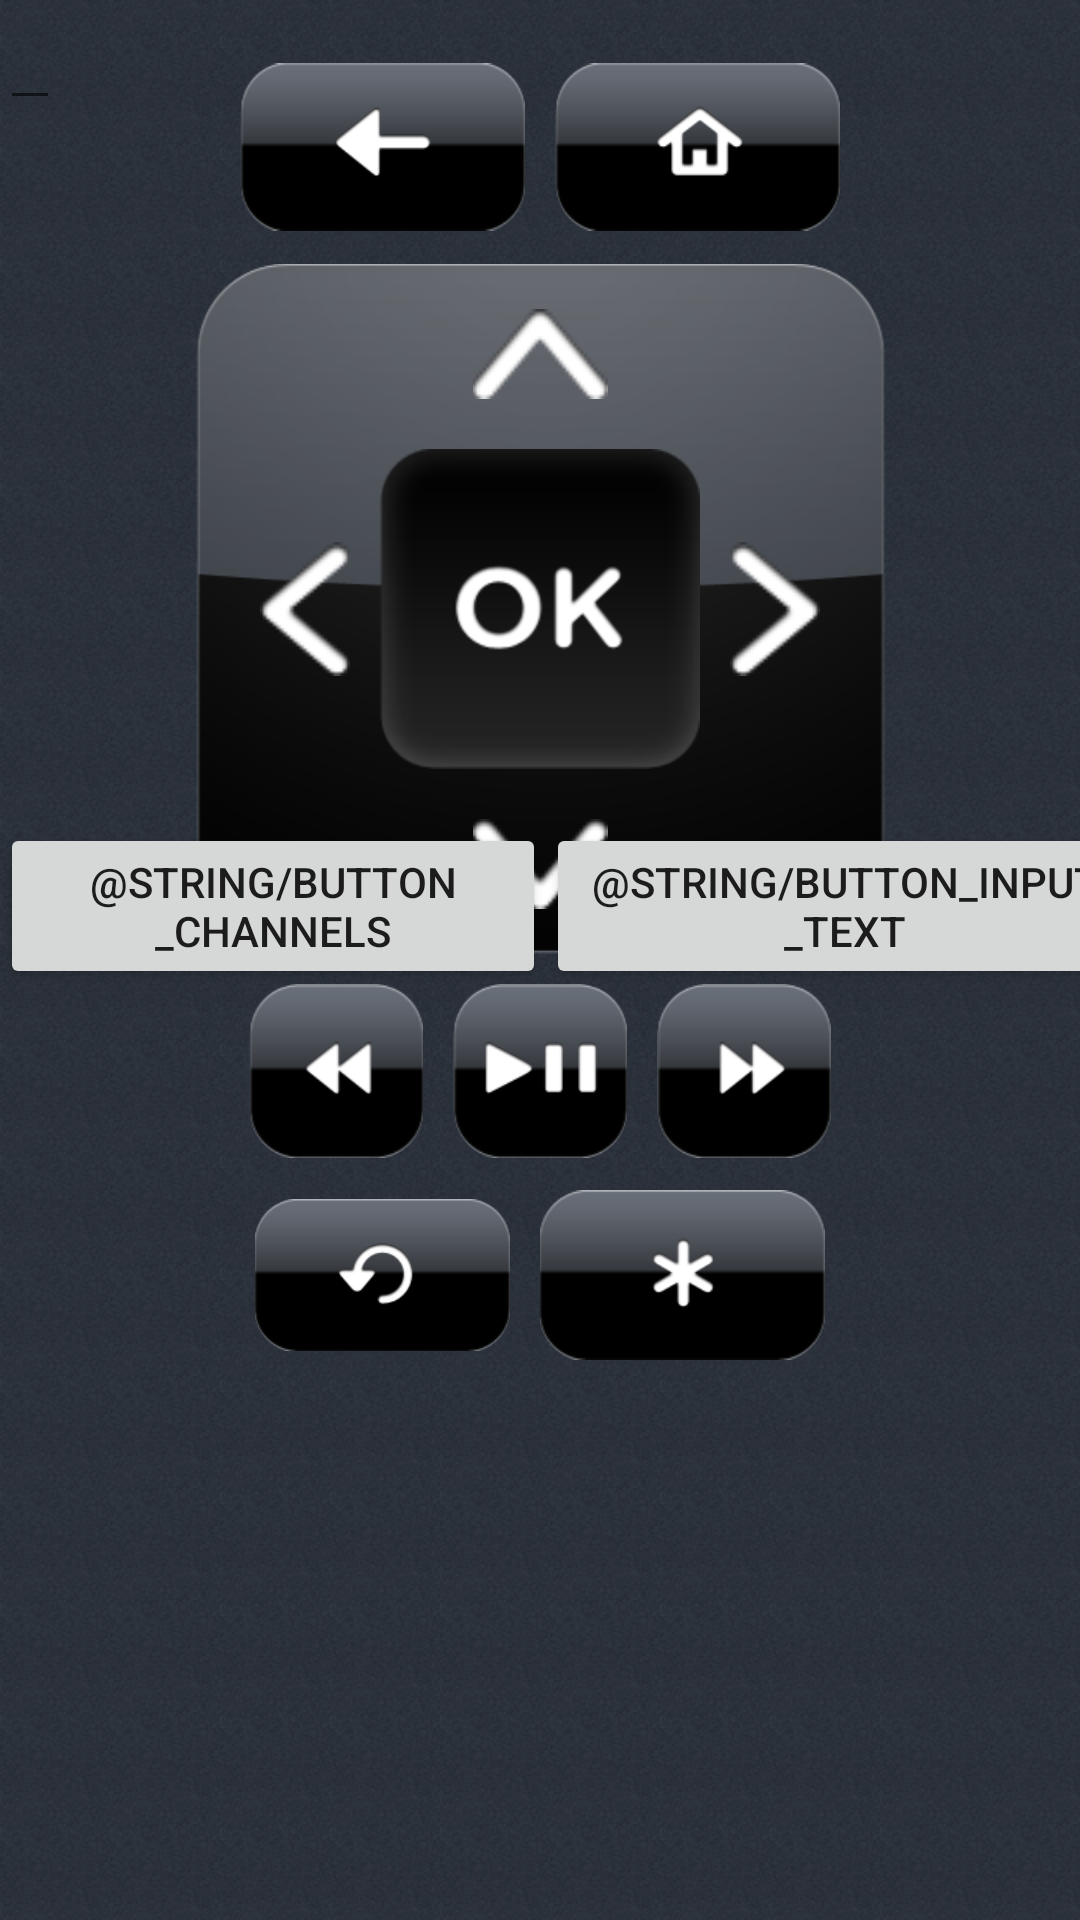

Android layout source for this screen:
<!-- AndroidManifest.xml: fallback theme Theme.MaterialComponents.DayNight.NoActionBar -->
<!-- res/layout/main.xml -->
<?xml version="1.0" encoding="utf-8"?>

<RelativeLayout xmlns:android="http://schemas.android.com/apk/res/android"
    android:layout_width="fill_parent"
    android:layout_height="fill_parent"
    android:background="@drawable/app_background"
    android:gravity="center_horizontal"
    android:orientation="vertical"
    android:id="@+id/remote_main_block" >
    <LinearLayout
        android:id="@+id/linearLayout30"
        android:layout_width="match_parent"
        android:layout_height="wrap_content"
        android:layout_marginTop="10dp"
        android:gravity="center"
        android:orientation="vertical" >

        <LinearLayout
            android:id="@+id/linearLayout3"
            android:layout_width="match_parent"
            android:layout_height="58dp"
            android:layout_marginTop="10dp"
            android:gravity="center_horizontal" >

            <ImageView
                android:id="@+id/button_back"
                android:layout_width="95dp"
                android:layout_height="wrap_content"
                android:layout_marginRight="10dp"
                android:src="@drawable/button_back" />

            <ImageView
                android:id="@+id/button_home"
                android:layout_width="95dp"
                android:layout_height="wrap_content"
                android:src="@drawable/button_home" />
        </LinearLayout>

        <LinearLayout
            android:id="@+id/directional_pad"
            android:layout_width="230dp"
            android:layout_height="230dp"
            android:layout_marginBottom="10dp"
            android:layout_marginTop="10dp"
            android:background="@drawable/d_pad_bg"
            android:gravity="center_vertical"
            android:orientation="vertical" >
            <LinearLayout
                android:id="@+id/linearLayout5"
                android:layout_width="match_parent"
                android:layout_height="wrap_content"
                android:gravity="center" >

                <ImageView
                    android:id="@+id/button_up"
                    android:layout_width="120dp"
                    android:layout_height="50dp"
                    android:padding="10dp"
                    android:scaleType="fitCenter"
                    android:src="@drawable/button_up" />
            </LinearLayout>

            <LinearLayout
                android:id="@+id/linearLayout6"
                android:layout_width="match_parent"
                android:layout_height="wrap_content"
                android:gravity="center" >

                <ImageView
                    android:id="@+id/button_left"
                    android:layout_width="50dp"
                    android:layout_height="120dp"
                    android:padding="10dp"
                    android:src="@drawable/button_left" />

                <ImageView
                    android:id="@+id/button_select"
                    android:layout_width="wrap_content"
                    android:layout_height="wrap_content"
                    android:src="@drawable/button_select" />

                <ImageView
                    android:id="@+id/button_right"
                    android:layout_width="50dp"
                    android:layout_height="120dp"
                    android:padding="10dp"
                    android:src="@drawable/button_right" />
            </LinearLayout>

            <LinearLayout
                android:id="@+id/linearLayout7"
                android:layout_width="match_parent"
                android:layout_height="wrap_content"
                android:gravity="center" >

                <ImageView
                    android:id="@+id/button_down"
                    android:layout_width="120dp"
                    android:layout_height="50dp"
                    android:padding="10dp"
                    android:scaleType="fitCenter"
                    android:src="@drawable/button_down" />
            </LinearLayout>
            
        </LinearLayout>

        <LinearLayout
            android:id="@+id/reverse_play_forward_block"
            android:layout_width="wrap_content"
            android:layout_height="58dp"
            android:layout_marginBottom="10dp" >

            <ImageView
                android:id="@+id/button_reverse"
                android:layout_width="58dp"
                android:layout_height="58dp"
                android:src="@drawable/button_rewind" />

            <ImageView
                android:id="@+id/button_play"
                android:layout_width="58dp"
                android:layout_height="58dp"
                android:layout_marginLeft="10dp"
                android:layout_marginRight="10dp"
                android:src="@drawable/button_play" />

            <ImageView
                android:id="@+id/button_forward"
                android:layout_width="58dp"
                android:layout_height="58dp"
                android:src="@drawable/button_forward" />
                
        </LinearLayout>

        <LinearLayout
            android:id="@+id/replay_info_block"
            android:layout_width="wrap_content"
            android:layout_height="58dp"
            android:gravity="center" >

            <ImageView
                android:id="@+id/button_replay"
                android:layout_width="85dp"
                android:layout_height="match_parent"
                android:layout_marginRight="10dp"
                android:src="@drawable/button_replay" />

            <ImageView
                android:id="@+id/button_info"
                android:layout_width="95dp"
                android:layout_height="match_parent"
                android:src="@drawable/button_info" />
                
        </LinearLayout>
    </LinearLayout>

    <LinearLayout
        android:id="@+id/footer_block"
        android:layout_width="match_parent"
        android:layout_height="wrap_content"
        android:layout_alignParentBottom="true" >

        <Button
            android:id="@+id/button_channels"
            android:layout_width="wrap_content"
            android:layout_height="wrap_content"
            android:layout_weight="0.24"
            android:text="@string/button_channels" />

        <Button
            android:id="@+id/button_text_input"
            android:layout_width="wrap_content"
            android:layout_height="wrap_content"
            android:layout_weight="0.19"
            android:text="@string/button_input_text" />

        <Button
            android:id="@+id/button_search"
            android:layout_width="49dp"
            android:layout_height="wrap_content"
            android:layout_weight="0.39"
            android:text="@string/button_search" />
    </LinearLayout>

    <EditText
        android:id="@+id/edit_text_hidden"
        android:inputType="text"
        android:layout_width="20dp"
        android:layout_height="40dp" />

</RelativeLayout>
<!-- resources referenced by this layout -->
<resources>
  <!-- drawable app_background (drawable-hdpi) -->
  <?xml version="1.0" encoding="utf-8"?>
      <bitmap xmlns:android="http://schemas.android.com/apk/res/android"
          android:src="@drawable/bg"
          android:tileMode="repeat"
          android:dither="true" />
  <!-- drawable button_back: png bitmap (drawable-hdpi, 4057 bytes) -->
  <!-- drawable button_down: png bitmap (drawable-hdpi, 1477 bytes) -->
  <!-- drawable button_forward: png bitmap (drawable-hdpi, 4120 bytes) -->
  <!-- drawable button_home: png bitmap (drawable-hdpi, 4712 bytes) -->
  <!-- drawable button_info: png bitmap (drawable-hdpi, 4570 bytes) -->
  <!-- drawable button_left: png bitmap (drawable-hdpi, 1498 bytes) -->
  <!-- drawable button_play: png bitmap (drawable-hdpi, 4221 bytes) -->
  <!-- drawable button_replay: png bitmap (drawable-hdpi, 5281 bytes) -->
  <!-- drawable button_rewind: png bitmap (drawable-hdpi, 4076 bytes) -->
  <!-- drawable button_right: png bitmap (drawable-hdpi, 1536 bytes) -->
  <!-- drawable button_select: png bitmap (drawable-hdpi, 5672 bytes) -->
  <!-- drawable button_up: png bitmap (drawable-hdpi, 1454 bytes) -->
  <!-- drawable d_pad_bg: png bitmap (drawable-hdpi, 20917 bytes) -->
  <!-- drawable bg: png bitmap (drawable-hdpi, 4589 bytes) -->
</resources>
